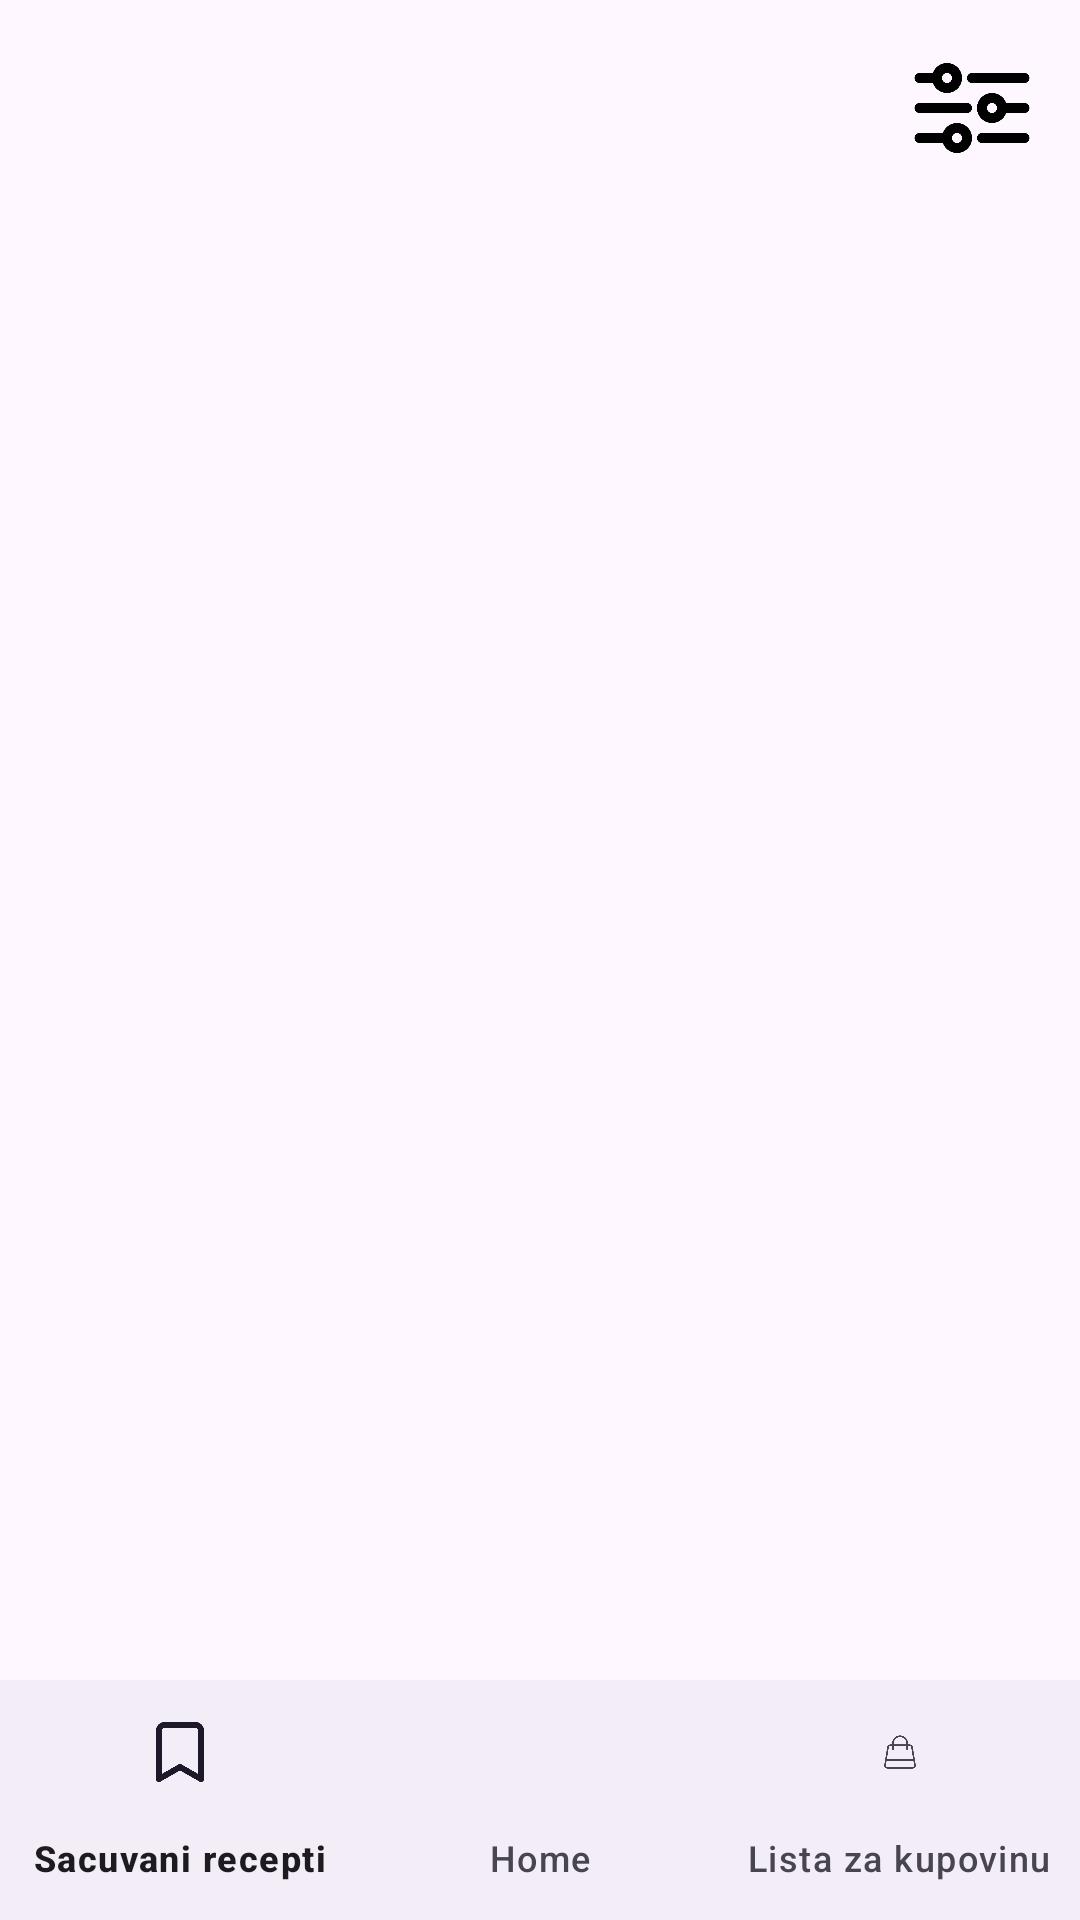

Here is an Android app screen rendered from its layout file. Give the layout XML and the strings, colors and styles it references.
<!-- AndroidManifest.xml: application theme Theme.Recepti -->
<!-- res/layout/activity_main.xml -->
<androidx.coordinatorlayout.widget.CoordinatorLayout
    xmlns:android="http://schemas.android.com/apk/res/android"
    xmlns:app="http://schemas.android.com/apk/res-auto"
    xmlns:tools="http://schemas.android.com/tools"
    android:layout_width="match_parent"
    android:layout_height="match_parent">

    <androidx.constraintlayout.widget.ConstraintLayout
        android:layout_width="match_parent"
        android:layout_height="match_parent">

        <LinearLayout
            android:layout_width="match_parent"
            android:layout_height="match_parent"
            android:orientation="vertical"
            android:padding="16dp">

            <ImageView
                android:id="@+id/filter_icon"
                android:layout_width="40dp"
                android:layout_height="40dp"
                android:src="@drawable/ikonica_filter"
                android:contentDescription="Filter Icon"
                android:layout_gravity="end" />

            <ListView
                android:id="@+id/recepti_list_view"
                android:layout_width="match_parent"
                android:layout_height="0dp"
                android:layout_weight="1"
                android:divider="@android:color/darker_gray"
                android:dividerHeight="1dp" />
        </LinearLayout>

    </androidx.constraintlayout.widget.ConstraintLayout>

    <com.google.android.material.bottomnavigation.BottomNavigationView
        android:id="@+id/bottom_navigation"
        android:layout_width="match_parent"
        android:layout_height="wrap_content"
        android:layout_gravity="bottom"
        app:menu="@menu/bottom_nav_menu" />

</androidx.coordinatorlayout.widget.CoordinatorLayout>
<!-- resources referenced by this layout -->
<resources>
  <!-- drawable ikonica_filter: png bitmap (drawable, 6350 bytes) -->
  <style name="Theme.Recepti" parent="Base.Theme.Recepti" />
  <style name="Base.Theme.Recepti" parent="Theme.Material3.DayNight.NoActionBar">
          <item name="colorPrimary">#04756C</item>
          <item name="colorPrimaryVariant">#04756C</item>
          <item name="colorAccent">#04756C</item>
      </style>
</resources>
